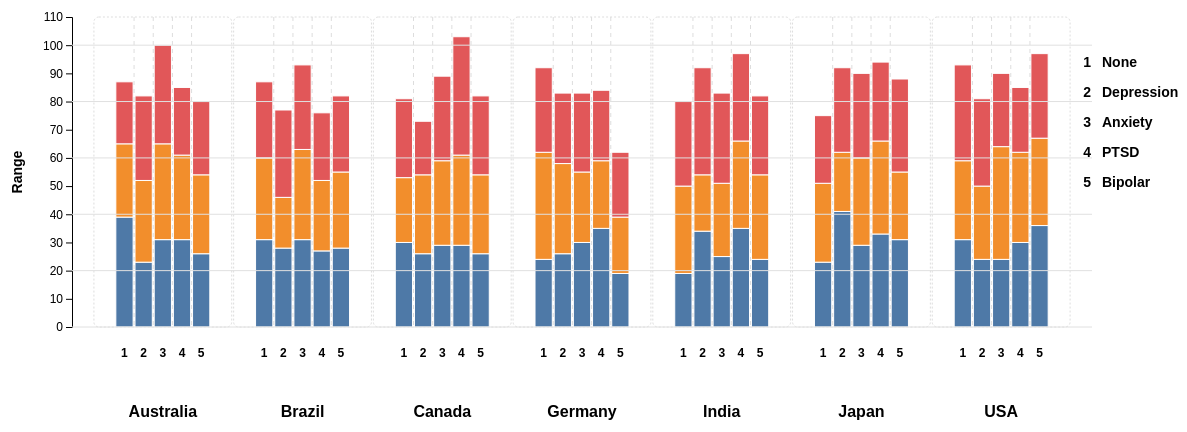
D3 v7 page, settled after 480 driven frames (8 s of simulated time); the page loaded 1 data file(s).


    // Load data from CSV
    d3.csv('Mental_Health_Lifestyle_Dataset.csv')
      .then(data => {
        // Define mental health conditions and stress levels
        const mentalHealthConditions = ['None', 'Depression', 'Anxiety', 'PTSD', 'Bipolar'];
        const stressLevels = ['Low', 'Moderate', 'High'];
        const countries = Array.from(new Set(data.map(d => d.Country))).sort();
        

        const processedData = [];
        
        countries.forEach(country => {
          mentalHealthConditions.forEach(condition => {
            const countsByStressLevel = {};
            stressLevels.forEach(stressLevel => {
              countsByStressLevel[stressLevel] = data.filter(d => 
                d.Country === country && 
                d['Mental Health Condition'] === condition && 
                d['Stress Level'] === stressLevel
              ).length;
            });
            
            processedData.push({
              country: country,
              condition: condition,
              ...countsByStressLevel
            });
          });
        });

        // Create bar chart
        const barchart = new Barchart({
          parentElement: '#barchart'
        }, processedData, mentalHealthConditions, stressLevels, countries);
        
        barchart.updateVis();
      })
      .catch(error => console.error('Error loading the CSV file:', error));

      

    // Bar chart class
    class Barchart {
      constructor(_config, _data, _conditions, _stressLevels, _countries) {
        this.config = _config;
        this.data = _data;
        this.conditions = _conditions;
        this.stressLevels = _stressLevels;
        this.countries = _countries;
        this.margin = { top: 40, right: 100, bottom: 150, left: 80 };
        this.width = 1200 - this.margin.left - this.margin.right; // Increased width
        this.height = 500 - this.margin.top - this.margin.bottom;

        // Create SVG container
        this.svg = d3.select(this.config.parentElement)
          .append('svg')
          .attr('width', this.width + this.margin.left + this.margin.right)
          .attr('height', this.height + this.margin.top + this.margin.bottom)
          .append('g')
          .attr('transform', `translate(${this.margin.left},${this.margin.top})`);
      }

      updateVis() {
        const vis = this;
        
        // Define spacing between countries and conditions
        const countryPadding = 0.1; 
        const conditionPadding = 9; 
        
        // X scale for countries with extra padding
        const xCountryScale = d3.scaleBand()
          .domain(vis.countries)
          .range([0, vis.width])
          .padding(0.3);

          vis.conditions.forEach((condition, i) => {
            // Menambahkan angka indeks di kiri label
            vis.svg.append('text')
              .attr('class', 'condition-index')
              .attr('x', vis.width - 1) 
              .attr('y', i * 30 + 50)    
              .text(i + 1)              
              .style('text-anchor', 'end') 
              .style('font-size', '14px')
              .style('font-weight', 'bold');
          
            // Tambahkan label kondisi di sisi kanan
            vis.svg.append('text')
              .attr('class', 'condition-label')
              .attr('x', vis.width + 10) 
              .attr('y', i * 30 + 50)    
              .text(condition)
              .style('text-anchor', 'start')
              .style('font-size', '14px')
              .style('font-weight', 'bold');
          });
        
        // X scale for conditions within each country
        const xConditionScale = d3.scaleBand()
  .domain(vis.conditions)
  .range([0, xCountryScale.bandwidth()])
  .padding(0.1);
        
        // Group data by country and condition
        const nestedData = d3.group(vis.data, d => d.country, d => d.condition);
        
        // Stack generator for stress levels
        const stack = d3.stack()
          .keys(vis.stressLevels);
        
        // Find max value for y scale
        let maxValue = 0;
        nestedData.forEach((conditions, country) => {
          conditions.forEach((data, condition) => {
            const total = vis.stressLevels.reduce((sum, level) => sum + data[0][level], 0);
            if (total > maxValue) maxValue = total;
          });
        });
        
        // Y scale
        const yScale = d3.scaleLinear()
          .domain([0, maxValue])
          .range([vis.height, 0])
          .nice();
        
        // Color scale for stress levels
        const colorScale = d3.scaleOrdinal()
          .domain(vis.stressLevels)
          .range(['#4e79a7', '#f28e2c', '#e15759']); 
        
        // Add background rectangles to group conditions
        vis.countries.forEach(country => {
          vis.svg.append('rect')
            .attr('class', 'condition-group')
            .attr('x', xCountryScale(country) - 20)
            .attr('y', 0)
            .attr('width', xCountryScale.bandwidth() + 40)
            .attr('height', vis.height)
            .attr('fill', '#f9f9f9')
            .attr('stroke', '#ddd')
            .attr('stroke-width', 1)
            .attr('rx', 5)
            .attr('ry', 5);
        });
        
        // Render bars for each country and condition
        vis.countries.forEach(country => {
          vis.conditions.forEach(condition => {
            const countryData = nestedData.get(country)?.get(condition) || [];
            if (countryData.length === 0) return;
            
            const stackedData = stack([countryData[0]]);
            
            vis.svg.selectAll(`.bars-${country}-${condition}`)
              .data(stackedData)
              .enter()
              .append('g')
              .attr('class', `bars-${country}-${condition}`)
              .attr('fill', d => colorScale(d.key))
              .selectAll('rect')
              .data(d => d)
              .enter()
              .append('rect')
              .attr('x', xCountryScale(country) + xConditionScale(condition))
              .attr('y', d => yScale(d[1]))
              .attr('width', xConditionScale.bandwidth())
              .attr('height', d => yScale(d[0]) - yScale(d[1]))
              .attr('stroke', 'white')
              .attr('stroke-width', 1);
          });
        });
        
        // Y-axis
        vis.svg.append('g')
          .attr('class', 'y-axis')
          .call(d3.axisLeft(yScale));
        
        // Y-axis label
        vis.svg.append('text')
          .attr('class', 'axis-label')
          .attr('transform', 'rotate(-90)')
          .attr('x', -vis.height / 2)
          .attr('y', -50)
          .attr('text-anchor', 'middle')
          .text('Range');
        
        // Add condition labels at the top of each group with increased space
        vis.countries.forEach(country => {
          vis.conditions.forEach((condition, index) => { 
            vis.svg.append('text')
              .attr('class', 'condition-label')
              .attr('x', xCountryScale(country) + xConditionScale(condition) + xConditionScale.bandwidth() / 2)
              .attr('y', vis.height + 30) 
              .text(index + 1); 
          });
        });
        
        
        // Add country labels below condition labels with increased space
        vis.countries.forEach(country => {
          vis.svg.append('text')
            .attr('class', 'country-label')
            .attr('x', xCountryScale(country) + xCountryScale.bandwidth() / 2)
            .attr('y', vis.height + 90) 
            .text(country);
        });
        
        // Add separators between condition groups within countries
        vis.countries.forEach(country => {
          vis.conditions.forEach((condition, i) => {
            if (i > 0) {
              vis.svg.append('line')
                .attr('x1', xCountryScale(country) + xConditionScale(condition) - (xConditionScale.step() - xConditionScale.bandwidth()) / 2)
                .attr('y1', 0)
                .attr('x2', xCountryScale(country) + xConditionScale(condition) - (xConditionScale.step() - xConditionScale.bandwidth()) / 2)
                .attr('y2', vis.height)
                .attr('stroke', '#ddd')
                .attr('stroke-width', 1)
                .attr('stroke-dasharray', '4,4');
            }
          });
        });
        
        // Add horizontal grid lines
        vis.svg.selectAll('.grid-line')
          .data(yScale.ticks(5))
          .enter()
          .append('line')
          .attr('class', 'grid-line')
          .attr('x1', 0)
          .attr('x2', vis.width)
          .attr('y1', d => yScale(d))
          .attr('y2', d => yScale(d))
          .attr('stroke', '#e0e0e0')
          .attr('stroke-width', 1);
        
        // Legend
        const legend = d3.select(vis.config.parentElement)
          .append('div')
          .attr('class', 'legend');
        
        vis.stressLevels.forEach(level => {
          const legendItem = legend.append('div')
            .attr('class', 'legend-item');
          
          legendItem.append('div')
            .attr('class', 'legend-color')
            .style('background-color', colorScale(level));
          
          legendItem.append('div')
            .text(`${level} `);
        });
      }
    }
  

### data: Mental_Health_Lifestyle_Dataset.csv
Country, Age, Gender, Exercise Level, Diet Type, Sleep Hours, Stress Level, Mental Health Condition, Work Hours per Week, Screen Time per Day (Hours), Social Interaction Score, Happiness Score
Brazil, 48, Male, Low, Vegetarian, 6.3, Low, None, 21, 4, 7.8, 6.5
Australia, 31, Male, Moderate, Vegan, 4.9, Low, PTSD, 48, 5.2, 8.2, 6.8
Japan, 37, Female, Low, Vegetarian, 7.2, High, None, 43, 4.7, 9.6, 9.7
Brazil, 35, Male, Low, Vegan, 7.2, Low, Depression, 43, 2.2, 8.2, 6.6
Germany, 46, Male, Low, Balanced, 7.3, Low, Anxiety, 35, 3.6, 4.7, 4.4
Japan, 23, Other, Moderate, Balanced, 2.7, Moderate, Anxiety, 50, 3.3, 8.4, 7.2
Japan, 49, Male, Moderate, Junk Food, 6.6, Low, Anxiety, 28, 7.2, 5.6, 6.9
Brazil, 46, Other, Low, Vegetarian, 6.3, High, PTSD, 46, 5.6, 3.5, 1.1
India, 60, Male, High, Vegetarian, 4.7, Low, Anxiety, 33, 6.6, 3.7, 5.2
Germany, 19, Female, Moderate, Vegan, 3.3, Low, PTSD, 44, 7.7, 3, 7.7
Brazil, 40, Male, Moderate, Balanced, 6.3, Low, PTSD, 41, 5.9, 2.3, 5.5
Germany, 36, Male, Low, Vegan, 8.1, Low, None, 54, 7.9, 2.7, 8
Germany, 48, Male, High, Balanced, 2.6, Moderate, Anxiety, 52, 3.9, 1.6, 5.1
Japan, 22, Other, Low, Vegan, 5.3, High, Bipolar, 46, 3.1, 9, 9.8
Australia, 36, Female, Moderate, Balanced, 6.7, High, Anxiety, 59, 4.4, 9.4, 3.6
Germany, 51, Male, Moderate, Vegan, 8.2, Low, Anxiety, 45, 4.8, 6.3, 1.8
Canada, 27, Other, Low, Balanced, 6, Low, Anxiety, 38, 7.4, 8.6, 4.9
Japan, 42, Female, Low, Vegan, 9.4, Moderate, Bipolar, 58, 5.4, 2.7, 5.9
India, 19, Other, High, Vegetarian, 3.8, Low, Bipolar, 45, 3.8, 9.1, 4.1
Australia, 28, Other, High, Junk Food, 3.5, Moderate, PTSD, 25, 6.5, 5.6, 3.2
Canada, 48, Female, Moderate, Vegan, 8, High, Bipolar, 22, 5, 1.6, 7
Canada, 32, Male, High, Junk Food, 3, High, PTSD, 25, 3, 2.3, 4.4
India, 26, Other, High, Vegetarian, 7.2, Moderate, None, 47, 5.5, 3.8, 6.7
Australia, 40, Other, Moderate, Vegetarian, 6.1, High, PTSD, 22, 7.5, 1.4, 8
Japan, 36, Male, Moderate, Balanced, 5.1, Low, Anxiety, 32, 7.1, 3.8, 7.8
USA, 26, Male, Moderate, Junk Food, 5.9, Low, Depression, 32, 5.5, 1.5, 4.4
Australia, 52, Female, Moderate, Keto, 4.6, Moderate, Depression, 32, 4.3, 3.1, 6.1
India, 38, Female, Low, Balanced, 6, High, Anxiety, 20, 2.5, 3.4, 5
Canada, 26, Female, Moderate, Junk Food, 6.5, High, PTSD, 59, 4.8, 9.9, 8.8
Japan, 45, Male, Moderate, Vegan, 5.9, Moderate, Anxiety, 56, 6.5, 3.1, 8.9
Australia, 63, Other, Moderate, Vegan, 5.6, Moderate, Bipolar, 50, 4.2, 3.2, 4.1
USA, 24, Other, High, Vegetarian, 6.9, High, PTSD, 36, 3.4, 7.2, 1.8
USA, 33, Female, Moderate, Keto, 9, Moderate, Anxiety, 28, 7.6, 8.7, 2.5
Germany, 33, Male, Low, Vegan, 6.1, Low, Bipolar, 32, 6.9, 4.5, 4.3
Germany, 50, Other, Low, Junk Food, 7.7, High, Bipolar, 56, 5.8, 8.9, 6.1
Brazil, 21, Female, Moderate, Junk Food, 5.1, Moderate, PTSD, 33, 2.8, 4.1, 6.9
India, 21, Other, Low, Vegan, 4.5, Moderate, None, 30, 2.9, 2.8, 4
Australia, 56, Other, High, Junk Food, 7.2, Moderate, None, 44, 2.6, 4, 7
Australia, 57, Male, Moderate, Junk Food, 6.1, High, Bipolar, 50, 5.7, 6.5, 9.4
Brazil, 34, Male, Low, Vegetarian, 8.2, Low, None, 33, 2.7, 4.3, 6.9
Canada, 54, Other, Low, Keto, 8.5, Low, Bipolar, 26, 7.1, 7.1, 2.4
Canada, 56, Female, Moderate, Vegetarian, 7.8, High, None, 43, 8, 3.1, 6.2
Brazil, 46, Male, Low, Keto, 7.7, Moderate, Bipolar, 55, 4.2, 7.3, 5.9
Canada, 53, Other, Moderate, Junk Food, 1.4, High, Bipolar, 22, 4.7, 4.1, 8.8
Germany, 55, Male, Low, Keto, 7.2, High, Bipolar, 45, 6.3, 5.1, 4.2
Australia, 56, Male, High, Junk Food, 7.8, Moderate, Bipolar, 45, 7.6, 6, 4.8
Brazil, 54, Male, Low, Junk Food, 4.6, High, Depression, 20, 7.4, 7.2, 6.4
Australia, 52, Other, Low, Vegetarian, 6.5, Low, None, 34, 2.3, 3.1, 5.7
USA, 24, Female, Moderate, Vegetarian, 4.9, High, Bipolar, 30, 3, 8.5, 7.5
Germany, 44, Female, Low, Balanced, 8, Moderate, Anxiety, 56, 6.5, 7.5, 1.4
Japan, 45, Female, Moderate, Vegan, 5.1, High, PTSD, 26, 6.1, 3.1, 6.1
Germany, 39, Male, High, Balanced, 5.3, Low, Anxiety, 31, 2.8, 9.8, 2.1
Brazil, 31, Other, Moderate, Balanced, 5.8, High, Anxiety, 57, 5, 7, 3.8
Japan, 24, Male, Moderate, Keto, 9.9, High, Depression, 22, 6.7, 5.1, 7
USA, 54, Female, Low, Junk Food, 8, High, None, 45, 3.3, 2.4, 2.4
Brazil, 39, Female, High, Junk Food, 8.9, High, Depression, 49, 7.2, 5.8, 3.8
India, 22, Other, Moderate, Junk Food, 3.8, Moderate, None, 51, 2.3, 2.5, 7.3
Australia, 19, Male, Low, Vegan, 4.6, Low, Bipolar, 55, 6.7, 4.9, 6.9
USA, 44, Female, Low, Keto, 8.5, Low, Depression, 56, 5.7, 4.7, 1.8
Australia, 38, Other, Moderate, Keto, 3.9, Low, PTSD, 37, 3.9, 7.5, 6.2
... 2,940 more rows